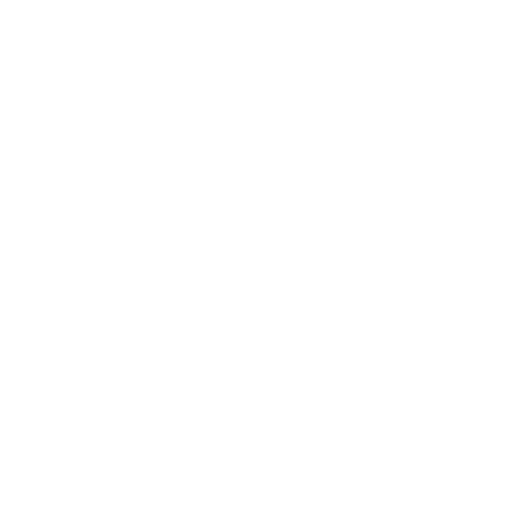
t = 0.00 s
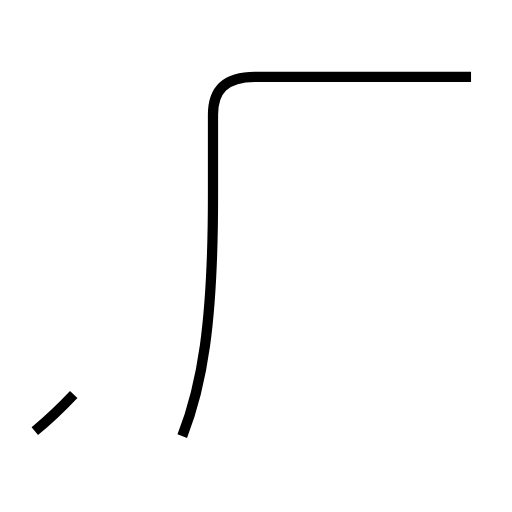
t = 1.93 s
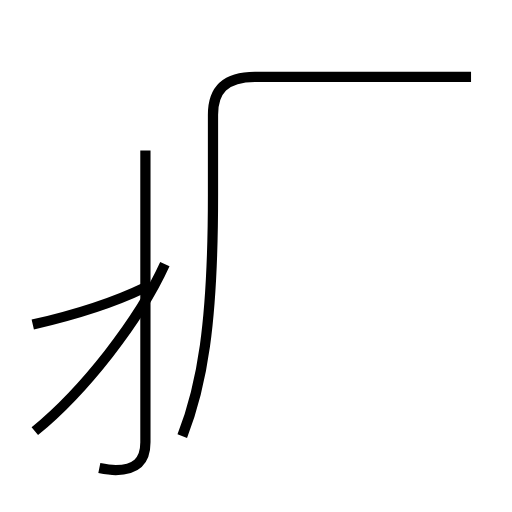
t = 3.79 s
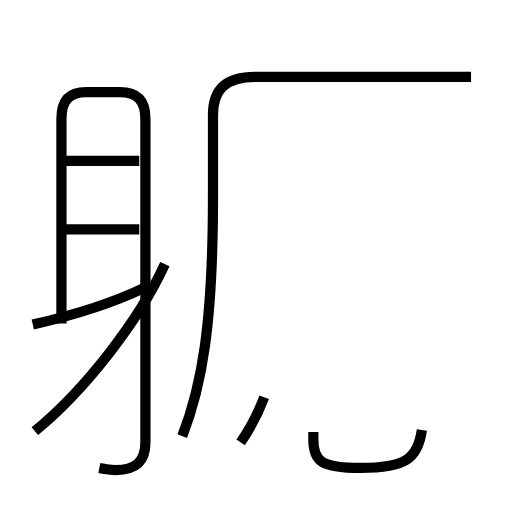
t = 5.87 s
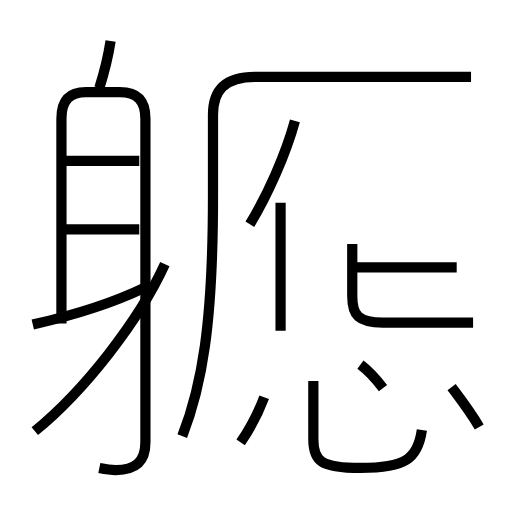
t = 7.97 s
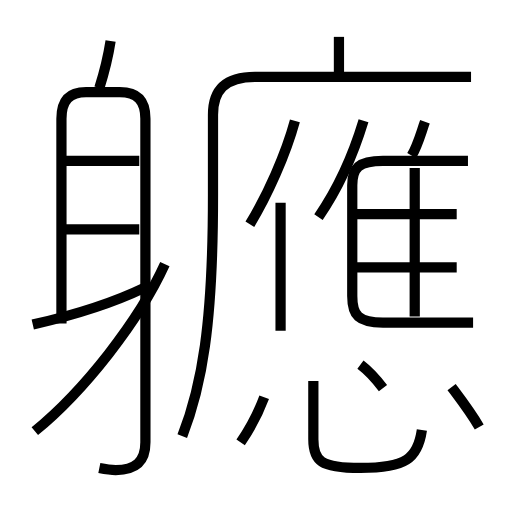
t = 9.80 s

The animated SVG that drew these frames (rendered in a browser with its animation timeline set to each time). Animation: 20 SMIL elements (animate=20); one cycle of 9.80 s.

<?xml version='1.0' encoding='utf-8'?>
<svg viewBox="0.0 -6.0 50.0 50.0" version="1.1" xmlns="http://www.w3.org/2000/svg"><rect x="-1000" y="-1000" width="2000" height="2000" stroke="white" fill="white" /><g style="fill:none;stroke:#000000;stroke-width:1"><path d="M 17.8 -1.4 C 19.7 -6.3 20.8 -12.2 20.8 -24.9 L 20.8 -32.8 C 20.8 -35.1 21.9 -36.5 24.9 -36.5 L 46.0 -36.5 " transform="translate(0.0 38.0)" stroke-dasharray="59.18154082881415" stroke-dashoffset="59.18154082881415"><animate attributeName="stroke-dashoffset" from="59.18154082881415" to="0" dur="1.7754462248644245s" begin="0s" fill="freeze" /></path><path d="M 3.4 -1.9 C 8.2 -5.8 13.6 -12.7 16.1 -18.2 " transform="translate(0.0 38.0)" stroke-dasharray="20.813099593537135" stroke-dashoffset="20.813099593537135"><animate attributeName="stroke-dashoffset" from="20.813099593537135" to="0" dur="0.6243929878061141s" begin="1.7754462248644245s" fill="freeze" /></path><path d="M 3.2 -12.3 C 7.1 -13.2 10.8 -14.3 14.1 -15.9 " transform="translate(0.0 38.0)" stroke-dasharray="11.503276375640986" stroke-dashoffset="11.503276375640986"><animate attributeName="stroke-dashoffset" from="11.503276375640986" to="0" dur="0.3450982912692296s" begin="2.3998392126705386s" fill="freeze" /></path><path d="M 9.7 1.7 C 10.2 1.8 10.7 1.9 11.3 1.9 C 13.2 1.9 14.2 1.1 14.2 -0.8 L 14.2 -32.4 C 14.2 -34.2 13.4 -35.0 11.7 -35.0 L 8.4 -35.0 C 6.8 -35.0 6.0 -34.2 6.0 -32.4 L 6.0 -12.4 " transform="translate(0.0 38.0)" stroke-dasharray="69.31732680246185" stroke-dashoffset="69.31732680246185"><animate attributeName="stroke-dashoffset" from="69.31732680246185" to="0" dur="2.0795198040738554s" begin="2.7449375039397683s" fill="freeze" /></path><path d="M 23.5 -0.8 C 24.4 -2.1 25.2 -3.6 25.8 -5.2 " transform="translate(0.0 38.0)" stroke-dasharray="4.9773024103436425" stroke-dashoffset="4.9773024103436425"><animate attributeName="stroke-dashoffset" from="4.9773024103436425" to="0" dur="0.14931907231030928s" begin="4.824457308013624s" fill="freeze" /></path><path d="M 13.6 -21.6 L 6.1 -21.6 " transform="translate(0.0 38.0)" stroke-dasharray="7.5" stroke-dashoffset="7.5"><animate attributeName="stroke-dashoffset" from="7.5" to="0" dur="0.22499999999999998s" begin="4.973776380323933s" fill="freeze" /></path><path d="M 13.6 -28.3 L 6.1 -28.3 " transform="translate(0.0 38.0)" stroke-dasharray="7.5" stroke-dashoffset="7.5"><animate attributeName="stroke-dashoffset" from="7.5" to="0" dur="0.22499999999999998s" begin="5.198776380323933s" fill="freeze" /></path><path d="M 41.2 -2.0 C 40.8 0.8 39.6 1.7 35.2 1.7 C 31.3 1.7 30.6 1.0 30.6 -1.1 L 30.6 -6.8 " transform="translate(0.0 38.0)" stroke-dasharray="20.014184791814586" stroke-dashoffset="20.014184791814586"><animate attributeName="stroke-dashoffset" from="20.014184791814586" to="0" dur="0.6004255437544376s" begin="5.4237763803239325s" fill="freeze" /></path><path d="M 37.4 -6.1 C 36.8 -6.9 36.0 -7.8 35.2 -8.4 " transform="translate(0.0 38.0)" stroke-dasharray="3.1925674161098114" stroke-dashoffset="3.1925674161098114"><animate attributeName="stroke-dashoffset" from="3.1925674161098114" to="0" dur="0.09577702248329434s" begin="6.02420192407837s" fill="freeze" /></path><path d="M 27.4 -11.7 L 27.4 -24.2 " transform="translate(0.0 38.0)" stroke-dasharray="12.5" stroke-dashoffset="12.5"><animate attributeName="stroke-dashoffset" from="12.5" to="0" dur="0.375s" begin="6.119978946561664s" fill="freeze" /></path><path d="M 9.7 -35.4 C 10.2 -37.0 10.6 -38.7 10.8 -40.0 " transform="translate(0.0 38.0)" stroke-dasharray="4.7337105593760755" stroke-dashoffset="4.7337105593760755"><animate attributeName="stroke-dashoffset" from="4.7337105593760755" to="0" dur="0.14201131678128226s" begin="6.494978946561664s" fill="freeze" /></path><path d="M 46.8 -2.3 C 46.0 -3.7 45.0 -5.0 44.1 -6.2 " transform="translate(0.0 38.0)" stroke-dasharray="4.746764015111593" stroke-dashoffset="4.746764015111593"><animate attributeName="stroke-dashoffset" from="4.746764015111593" to="0" dur="0.14240292045334776s" begin="6.6369902633429465s" fill="freeze" /></path><path d="M 24.4 -22.1 C 26.1 -24.9 27.9 -28.9 28.8 -32.2 " transform="translate(0.0 38.0)" stroke-dasharray="11.047641244347993" stroke-dashoffset="11.047641244347993"><animate attributeName="stroke-dashoffset" from="11.047641244347993" to="0" dur="0.3314292373304398s" begin="6.779393183796294s" fill="freeze" /></path><path d="M 44.6 -17.9 L 34.5 -17.9 " transform="translate(0.0 38.0)" stroke-dasharray="10.100000000000001" stroke-dashoffset="10.100000000000001"><animate attributeName="stroke-dashoffset" from="10.100000000000001" to="0" dur="0.30300000000000005s" begin="7.110822421126734s" fill="freeze" /></path><path d="M 46.2 -12.5 L 37.4 -12.5 C 35.0 -12.5 34.4 -13.2 34.4 -15.1 L 34.4 -25.9 C 34.4 -27.6 35.0 -28.3 37.4 -28.3 L 45.7 -28.3 " transform="translate(0.0 38.0)" stroke-dasharray="37.09704902015214" stroke-dashoffset="37.09704902015214"><animate attributeName="stroke-dashoffset" from="37.09704902015214" to="0" dur="1.1129114706045642s" begin="7.413822421126734s" fill="freeze" /></path><path d="M 40.5 -13.1 L 40.5 -27.6 " transform="translate(0.0 38.0)" stroke-dasharray="14.500000000000002" stroke-dashoffset="14.500000000000002"><animate attributeName="stroke-dashoffset" from="14.500000000000002" to="0" dur="0.43500000000000005s" begin="8.526733891731299s" fill="freeze" /></path><path d="M 31.1 -22.8 C 32.9 -25.4 34.5 -28.9 35.5 -32.2 " transform="translate(0.0 38.0)" stroke-dasharray="10.417379630365472" stroke-dashoffset="10.417379630365472"><animate attributeName="stroke-dashoffset" from="10.417379630365472" to="0" dur="0.31252138891096415s" begin="8.9617338917313s" fill="freeze" /></path><path d="M 44.6 -23.1 L 34.5 -23.1 " transform="translate(0.0 38.0)" stroke-dasharray="10.100000000000001" stroke-dashoffset="10.100000000000001"><animate attributeName="stroke-dashoffset" from="10.100000000000001" to="0" dur="0.30300000000000005s" begin="9.274255280642263s" fill="freeze" /></path><path d="M 40.2 -28.8 C 40.8 -29.8 41.1 -31.0 41.5 -32.1 " transform="translate(0.0 38.0)" stroke-dasharray="3.5537680661787094" stroke-dashoffset="3.5537680661787094"><animate attributeName="stroke-dashoffset" from="3.5537680661787094" to="0" dur="0.10661304198536128s" begin="9.577255280642264s" fill="freeze" /></path><path d="M 33.1 -36.6 L 33.1 -40.4" transform="translate(0.0 38.0)" stroke-dasharray="3.799999999999997" stroke-dashoffset="3.799999999999997"><animate attributeName="stroke-dashoffset" from="3.799999999999997" to="0" dur="0.11399999999999991s" begin="9.683868322627626s" fill="freeze" /></path></g></svg>
